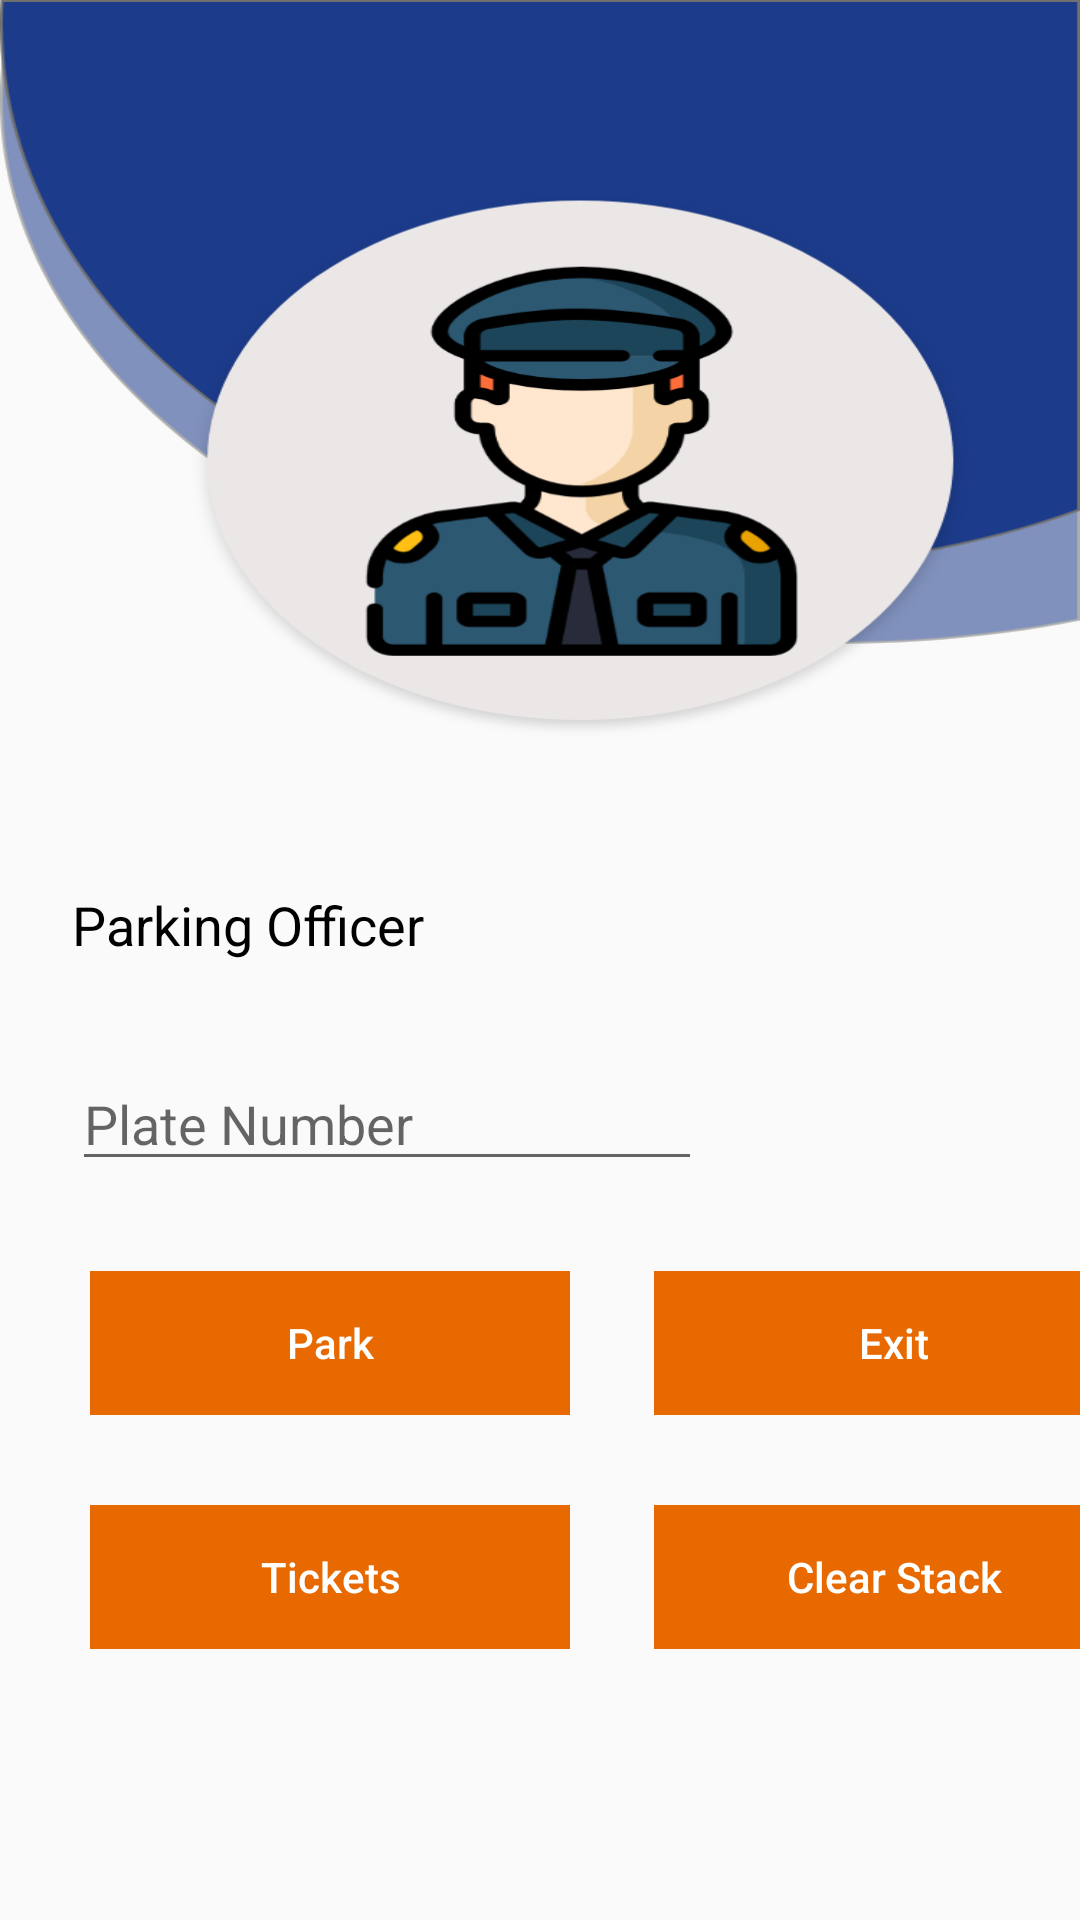

Produce the Android XML layout that renders to this screen, including the resource entries it uses.
<!-- AndroidManifest.xml: application theme AppTheme -->
<!-- res/layout/activity_po_home.xml -->
<?xml version="1.0" encoding="utf-8"?>
<LinearLayout xmlns:android="http://schemas.android.com/apk/res/android"
    xmlns:app="http://schemas.android.com/apk/res-auto"
    xmlns:tools="http://schemas.android.com/tools"
    android:layout_width="match_parent"
    android:layout_height="match_parent"
    android:orientation="vertical"
    android:padding="0dp"
    tools:context=".PoHomeActivity">

    <RelativeLayout
        android:id="@+id/relativeLayout"
        android:layout_width="match_parent"
        android:layout_height="248dp"

        android:background="@drawable/po"
        app:layout_constraintEnd_toEndOf="parent"
        app:layout_constraintStart_toStartOf="parent"
        app:layout_constraintTop_toBottomOf="@+id/toolbar">

    </RelativeLayout>

    <androidx.constraintlayout.widget.ConstraintLayout
        android:id="@+id/linearLayout2"
        android:layout_width="match_parent"
        android:layout_height="match_parent"
        android:layout_gravity="bottom">


        <TextView
            android:id="@+id/poName"
            android:layout_width="0dp"
            android:layout_height="wrap_content"
            android:layout_marginTop="48dp"
            android:text="@string/ParkingOfficer"
            android:textColor="#000000"
            android:textSize="18sp"
            app:layout_constraintEnd_toEndOf="@+id/plateNoInput"
            app:layout_constraintHorizontal_bias="0.0"
            app:layout_constraintStart_toStartOf="@+id/plateNoInput"
            app:layout_constraintTop_toTopOf="parent" />

        <EditText
            android:id="@+id/plateNoInput"
            android:layout_width="0dp"
            android:layout_height="wrap_content"
            android:layout_marginStart="24dp"
            android:layout_marginTop="32dp"
            android:ems="10"
            android:hint="@string/plate_text"
            android:inputType="textPersonName"
            app:layout_constraintStart_toStartOf="parent"
            app:layout_constraintTop_toBottomOf="@+id/poName" />


        <Button
            android:id="@+id/parkBtn"
            style="?android:attr/buttonBarButtonStyle"
            android:layout_width="160dp"
            android:layout_height="wrap_content"
            android:layout_marginStart="30dp"
            android:layout_marginTop="30dp"
            android:background="@color/colorPrimary"
            android:text="@string/Park"
            android:textAllCaps="false"
            android:textColor="#FFFFFF"
            app:layout_constraintStart_toStartOf="parent"
            app:layout_constraintTop_toBottomOf="@+id/plateNoInput" />

        <Button
            android:id="@+id/exitBtn"
            style="?android:attr/buttonBarButtonStyle"
            android:layout_width="160dp"
            android:layout_height="wrap_content"
            android:layout_marginStart="30dp"
            android:layout_marginTop="30dp"
            android:layout_marginEnd="30dp"
            android:background="@color/colorPrimary"
            android:text="@string/Exit"
            android:textAllCaps="false"
            android:textColor="#FFFFFF"
            app:layout_constraintEnd_toEndOf="parent"
            app:layout_constraintHorizontal_bias="0.045"
            app:layout_constraintStart_toEndOf="@+id/parkBtn"
            app:layout_constraintTop_toBottomOf="@+id/plateNoInput" />

        <Button
            android:id="@+id/ticketBtn"
            style="?android:attr/buttonBarButtonStyle"
            android:layout_width="160dp"
            android:layout_height="wrap_content"
            android:layout_marginStart="30dp"
            android:layout_marginTop="30dp"
            android:background="@color/colorPrimary"
            android:text="@string/Tickets"
            android:textAllCaps="false"
            android:textColor="#FFFFFF"
            app:layout_constraintStart_toStartOf="parent"
            app:layout_constraintTop_toBottomOf="@+id/parkBtn" />

        <Button
            android:id="@+id/clearBtn"
            style="?android:attr/buttonBarButtonStyle"
            android:layout_width="160dp"
            android:layout_height="wrap_content"
            android:layout_marginStart="30dp"
            android:layout_marginTop="30dp"
            android:layout_marginEnd="30dp"
            android:background="@color/colorPrimary"
            android:text="@string/Clear"
            android:textAllCaps="false"
            android:textColor="#FFFFFF"
            app:layout_constraintEnd_toEndOf="parent"
            app:layout_constraintHorizontal_bias="0.045"
            app:layout_constraintStart_toEndOf="@+id/ticketBtn"
            app:layout_constraintTop_toBottomOf="@+id/exitBtn" />


    </androidx.constraintlayout.widget.ConstraintLayout>


</LinearLayout>
<!-- resources referenced by this layout -->
<resources>
  <color name="colorPrimary">#E76900</color>
  <!-- drawable po: png bitmap (drawable-ldpi, 86630 bytes) -->
  <string name="Clear">Clear Stack</string>
  <string name="Exit">Exit</string>
  <string name="Park">Park</string>
  <string name="ParkingOfficer">Parking Officer</string>
  <string name="Tickets">Tickets</string>
  <string name="plate_text">Plate Number</string>
  <style name="AppTheme" parent="Theme.AppCompat.Light.NoActionBar">
      
      <item name="colorPrimary">@color/colorPrimary</item>
      <item name="colorPrimaryDark">@color/colorPrimaryDark</item>
      <item name="colorAccent">@color/main_blue</item>
  </style>
  <color name="colorPrimaryDark">#656362</color>
  <color name="main_blue">#1C3B8A</color>
</resources>
